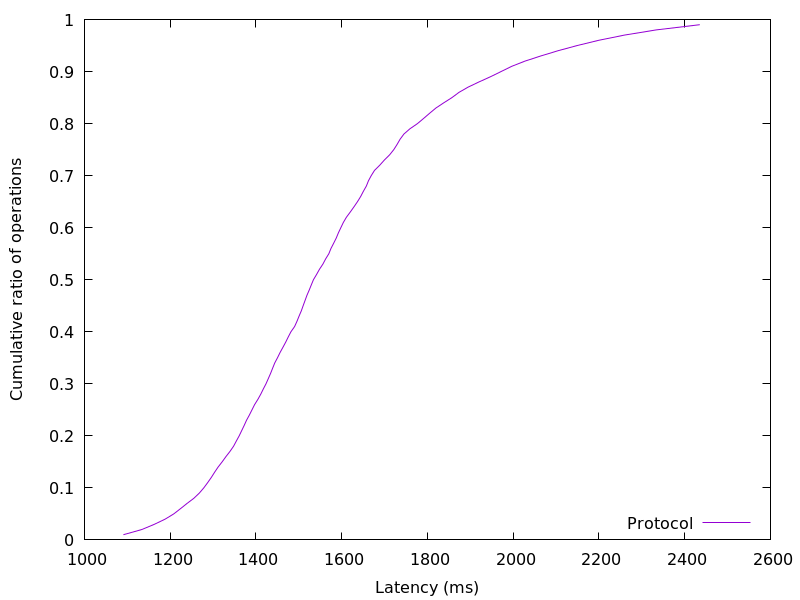

The data file committed next to this chart (first rows):
1090.873856, 0.01
1134, 0.02
1163, 0.03
1188, 0.04
1208, 0.05
1224, 0.06
1239, 0.07
1255, 0.08
1268, 0.09
1278, 0.1
1287, 0.11
1296, 0.12
1304, 0.13
1312, 0.14
1321, 0.15
1330, 0.16
1339, 0.17
1348, 0.18
1354, 0.19
1361, 0.2
1367, 0.21
1373, 0.22
1378, 0.23
1385, 0.24
1391, 0.25
1397, 0.26
1404, 0.27
1411, 0.28
1417, 0.29
1423, 0.3
1429, 0.31
1434, 0.32
1439, 0.33
1444, 0.34
1450, 0.35
1456, 0.36
1463, 0.37
1469, 0.38
1475, 0.39
1482, 0.4
1490, 0.41
1496, 0.42
1501, 0.43
1506, 0.44
1510, 0.45
1514, 0.46
1519, 0.47
1524, 0.48
1529, 0.49
1534, 0.5
1541, 0.51
1548, 0.52
1556, 0.53
1563, 0.54
1570, 0.55
1575, 0.56
1581, 0.57
1587, 0.58
1592, 0.59
1598, 0.6
1604, 0.61
... 38 more rows
